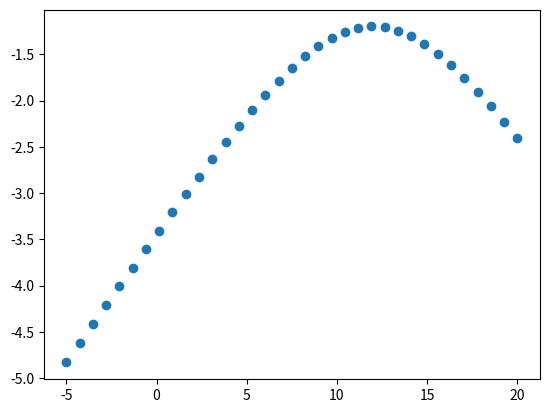

Reproduce this figure in Python.
import numpy as np
from scipy.stats import norm
import matplotlib.pyplot as plt

def normal_density(sigma_sq, dx):

    return (np.exp(((dx ** 2) / sigma_sq) * (-0.5)) / np.sqrt(sigma_sq * 2 * np.pi))

x = np.linspace(-5, 20, 35)
y = []
ev = 12
for item in x:

    sigma_sq = np.fabs(ev)
    dx = np.fabs(item - ev)
    if sigma_sq == 0:
        sigma_sq = 1
    y.append(norm.ppf(normal_density(sigma_sq, dx)))

plt.scatter(x, y)
plt.show()

for i in range(0, len(x)):
    print('{} - {}'.format(x[i], y[i]))

print(np.log(0.00000000000000000001))

for i in range(0, 30):
    print(np.random.uniform(0.3, 0.8))